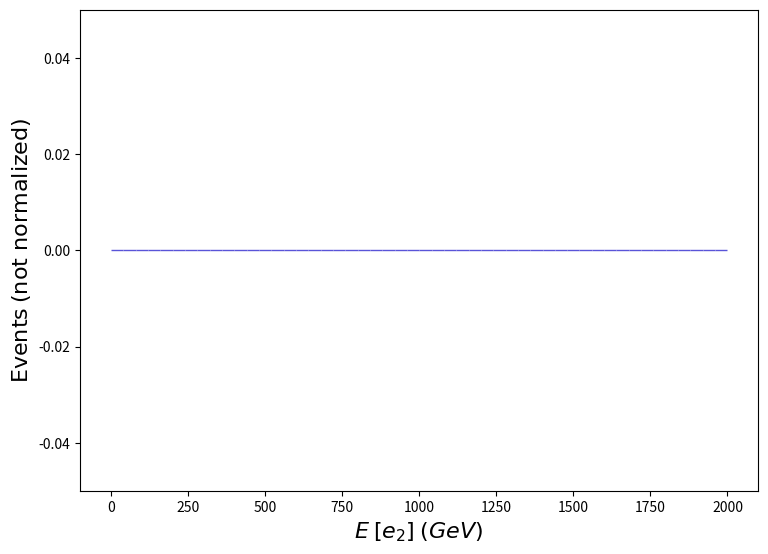

Write Python code to recreate this figure. (Note: this script raises an exception after producing the figure.)
def selection_36():

    # Library import
    import numpy
    import matplotlib
    import matplotlib.pyplot   as plt
    import matplotlib.gridspec as gridspec

    # Library version
    matplotlib_version = matplotlib.__version__
    numpy_version      = numpy.__version__

    # Histo binning
    xBinning = numpy.linspace(0.0,2000.0,51,endpoint=True)

    # Creating data sequence: middle of each bin
    xData = numpy.array([20.0,60.0,100.0,140.0,180.0,220.0,260.0,300.0,340.0,380.0,420.0,460.0,500.0,540.0,580.0,620.0,660.0,700.0,740.0,780.0,820.0,860.0,900.0,940.0,980.0,1020.0,1060.0,1100.0,1140.0,1180.0,1220.0,1260.0,1300.0,1340.0,1380.0,1420.0,1460.0,1500.0,1540.0,1580.0,1620.0,1660.0,1700.0,1740.0,1780.0,1820.0,1860.0,1900.0,1940.0,1980.0])

    # Creating weights for histo: y37_E_0
    y37_E_0_weights = numpy.array([0.0,0.0,0.0,0.0,0.0,0.0,0.0,0.0,0.0,0.0,0.0,0.0,0.0,0.0,0.0,0.0,0.0,0.0,0.0,0.0,0.0,0.0,0.0,0.0,0.0,0.0,0.0,0.0,0.0,0.0,0.0,0.0,0.0,0.0,0.0,0.0,0.0,0.0,0.0,0.0,0.0,0.0,0.0,0.0,0.0,0.0,0.0,0.0,0.0,0.0])

    # Creating a new Canvas
    fig   = plt.figure(figsize=(8.75,6.25),dpi=80)
    frame = gridspec.GridSpec(1,1)
    pad   = fig.add_subplot(frame[0])

    # Creating a new Stack
    pad.hist(x=xData, bins=xBinning, weights=y37_E_0_weights,\
             label="$testset$", rwidth=1.0,\
             color="#5954d8", edgecolor="#5954d8", linewidth=1, linestyle="solid",\
             bottom=None, cumulative=False, density=False, align="mid", orientation="vertical")


    # Axis
    plt.rc('text',usetex=False)
    plt.xlabel(r"$E$ $[ e_{2} ]$ $(GeV)$ ",\
               fontsize=16,color="black")
    plt.ylabel(r"$\mathrm{Events}$ $(\mathrm{not}\ \mathrm{normalized})$",\
               fontsize=16,color="black")

    # Boundary of y-axis
    ymax=(y37_E_0_weights).max()*1.1
    ymin=0 # linear scale
    #ymin=min([x for x in (y37_E_0_weights) if x])/100. # log scale
    plt.gca().set_ylim(ymin,ymax)

    # Log/Linear scale for X-axis
    plt.gca().set_xscale("linear")
    #plt.gca().set_xscale("log",nonpositive="clip")

    # Log/Linear scale for Y-axis
    plt.gca().set_yscale("linear")
    #plt.gca().set_yscale("log",nonpositive="clip")

    # Saving the image
    plt.savefig('../../HTML/MadAnalysis5job_0/selection_36.png')
    plt.savefig('../../PDF/MadAnalysis5job_0/selection_36.png')
    plt.savefig('../../DVI/MadAnalysis5job_0/selection_36.eps')

# Running!
if __name__ == '__main__':
    selection_36()
